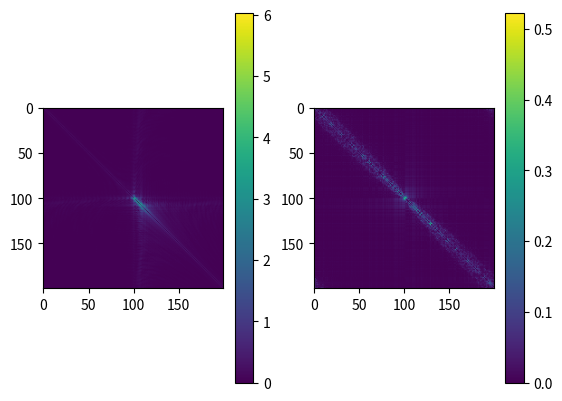

Python code for this plot: (Note: this script raises an exception after producing the figure.)
import sys
import numpy as np
import matplotlib.pyplot as plt


def main():
    fc = 100e9
    wl = 3e8 / fc

    param = {
        "d": 1 / 2,
        "N": 200,
        "L": 3,
        "N_user": 1,
        "K_factor_dB": 10,
        #
        # target
        "AoA_target_start": -90 * np.pi / 180,  # theta target start
        "AoA_target_end": 90 * np.pi / 180,  # theta target end
        "r_target_start": 0.1 / wl,
        "r_target_end": 0.1 / wl,
        "AoA_spread": 15 * np.pi / 180,  # AoA spread
        "N_sector": 5,  # N_user / N_sector must be integer
        "opt_random_LoS": 1,  # 1:完全ランダム, 2:セクタ内でランダム, 0: セクタないで分解能以内にスケジューリング
    }


    N = param["N"]
    N_user = param["N_user"]

    N_rep = 1000
    Cov = np.zeros((N, N), dtype=np.complex128)
    for n_rep in range(N_rep):
        H_true, Z_set, A_set, r_set, AoA_set, cor_ant = generate_channel(param)
        Cov += H_true @ np.conj(H_true).T / N_user

    Cov_FF = np.zeros((N, N), dtype=np.complex128)
    param["r_target_start"] = 1e8 / wl
    param["r_target_end"] = 1e8 / wl
    for n_rep in range(N_rep):
        H_true, Z_set, A_set, r_set, AoA_set, cor_ant = generate_channel(param)
        Cov_FF += H_true @ np.conj(H_true).T / N_user

    D = np.fft.fft(np.eye(N)) / np.sqrt(N)  # DFT


    Cov_FF = np.conj(D).T @ Cov_FF @ D / N_rep
    Cov = np.conj(D).T @ Cov @ D / N_rep

    Cov[range(N), range(N)] = 0
    Cov_FF[range(N), range(N)] = 0

    plt.subplot(1, 2, 1)
    plt.imshow(np.abs(Cov))
    plt.colorbar()
    plt.subplot(1, 2, 2)
    plt.imshow(np.abs(Cov_FF))
    plt.colorbar()
    plt.show()

    D = np.fft.fft(np.eye(N)) / np.sqrt(N)  # DFT
    H_true = np.conj(D).T @ H_true


    plt.plot(np.abs(H_true[:, 1]), "x-")
    plt.show()
    tet = 1




def generate_channel(param):
    # phy param
    d = param["d"]  # normalized by wavelength
    N = param["N"]
    L = param["L"]
    K_factor_dB = param["K_factor_dB"]
    N_user = param["N_user"]

    # target param
    AoA_target_start = param["AoA_target_start"]
    AoA_target_end = param["AoA_target_end"]
    r_target_start = param["r_target_start"]
    r_target_end = param["r_target_end"]
    AoA_spread = param["AoA_spread"]
    cor_ant = np.arange(N) * d - (N - 1) / 2  # coordinate of antennas

    # data
    A_set = np.zeros((N, L, N_user), dtype=np.complex128)
    H_set = np.zeros((N, N_user), dtype=np.complex128)
    AoA_set = np.zeros((L, N_user), dtype=np.float64)
    r_set = np.zeros((L, N_user), dtype=np.float64)
    Z_set = np.zeros((L, N_user), dtype=np.complex128)

    ####################################################
    # LoS
    N_div = param["N_sector"]
    opt_random_LoS = param["opt_random_LoS"]
    if opt_random_LoS == 1:  # Generate randomly
        AoA_LoS = np.random.rand(N_user) * (AoA_target_end - AoA_target_start) + AoA_target_start
    elif opt_random_LoS == 2:  # 領域をN_div個のセクタに分解して, セクタごとにランダムにLoSを生成
        AoA_LoS = generate_LoS_AoA(N_user, N_div, AoA_target_start, AoA_target_end)

    ####################################################

    # ##############
    # # TEST plot
    # # plt.plot(AoA_LoS * 180 / np.pi, "x")
    # plt.plot(AoA_LoS * 180 / np.pi, np.zeros(N_user), "x")
    # plt.show()
    # ##############

    for n_user in range(N_user):
        # NLoS
        AoA_target = np.zeros(L, dtype=np.float64)
        AoA_NLoS = np.random.rand(L - 1) * AoA_spread - AoA_spread / 2 + AoA_LoS[n_user]
        AoA_target[0] = AoA_LoS[n_user]
        AoA_target[1:] = AoA_NLoS
        AoA_set[:, n_user] = AoA_target
        #
        z_target = generate_path(L, K_factor_dB)  # (L)
        r_target = generate_distance(L, r_target_start, r_target_end)  # (L)
        A = array_factor_ula_nf(r_target, AoA_target, cor_ant)  # (N, L)  # NF
        h = A @ z_target  #

        # collect data
        A_set[:, :, n_user] = A
        H_set[:, n_user] = h
        AoA_set[:, n_user] = AoA_target
        r_set[:, n_user] = r_target
        Z_set[:, n_user] = z_target

    # ###############################
    # # TEST PLOT (θ, r)
    # wl = param["wl"]
    # # plt.plot(AoA_LoS * 180 / np.pi, r_set[0, :] * wl, "x")
    # plt.plot(np.pi * np.sin(AoA_LoS) * N / 2.783, r_set[0, :] * wl, "x")
    # plt.xlabel("AoA [degree]")
    # plt.ylabel("distance [m]")
    # plt.show()
    # ###############################

    return H_set, Z_set, A_set, r_set, AoA_set, cor_ant


def generate_path(L, K_factor_dB):
    """
    generate path based on exponential delay profile
    :param L: num of path
    :param tau_max:
    :param K_factor_dB: K_factor
    :return:
        path_delay (L, 1)
        path_power (L, 1)
    """
    K_factor = 10 ** (K_factor_dB / 10)
    path_power = np.zeros(L)

    if L >= 2:
        # NLoS
        path_power = np.abs(np.random.randn(L) + 1j * np.random.randn(L)) ** 2  # complex gaussian path
        path_power[1:L] = 1 / (K_factor + 1) * path_power[1:L] / np.sum(path_power[1:L])  # normalization
        # LoS
        path_power[0] = K_factor / (K_factor + 1)
    else:
        # LoS only
        path_power[0] = 1

    path_gain = np.sqrt(path_power) * np.exp(1j * 2 * np.pi * np.random.uniform(0, 1, size=L))  # path gain (L, 1)

    # # ##############
    # # # PLOT
    # plt.plot(path_power, "x")
    # plt.show()
    # # ##############

    return path_gain


def generate_angle(L, theta_target_start, theta_target_end):
    theta_start, theta_fin = theta_target_start, theta_target_end  # range of theta
    theta_target = (np.random.rand(L) * (theta_fin - theta_start) + theta_start)
    # theta_target = np.sort(theta_target)

    return theta_target


def generate_distance(L, rs, re):
    r_target = (np.random.rand(L) * (re - rs) + rs)  # range of target (L, 1)
    return r_target


def generate_LoS_AoA(N_user, N_div, AoA_target_start, AoA_target_end):

    N_user_div = int(N_user / N_div)
    AoA_range = AoA_target_end - AoA_target_start
    AoA_range_div = AoA_range / N_div

    AoA_LoS = np.zeros((N_div, N_user_div), dtype=np.float64)
    for n_div in range(N_div):
        AoA_s = AoA_target_start + n_div * AoA_range_div
        AoA_e = AoA_s + AoA_range_div
        AoA_LoS_div = np.random.rand(N_user_div) * (AoA_e - AoA_s) + AoA_s
        AoA_LoS[n_div, :] = AoA_LoS_div
    AoA_LoS = AoA_LoS.reshape(-1)  # (Nu)

    ##############
    # TEST plot
    # plt.plot(AoA_LoS * 180 / np.pi, "x")
    # plt.plot(AoA_LoS * 180 / np.pi, np.zeros(N_user), "x")
    # plt.show()
    ##############

    return AoA_LoS


def array_factor_ula_nf(r_v, theta_v, yn):
    """
    :param N: num of antenna
    :param r_v: radius of targets (normalized by wave length) (L, 1)
    :param theta_v: angle of targets (L, 1)
    :param yn: y-axis of antennas (L, 1)
    :return: A_nf: Array response matrix (N,L)
    """
    N = len(yn)
    if type(r_v) != np.ndarray: r_v = np.array([r_v])
    if type(theta_v) != np.ndarray: theta_v = np.array([theta_v])
    R = np.tile(r_v[None, :], (N, 1))
    Rn = np.sqrt(R ** 2 + yn[:, None] ** 2 - 2 * R * (yn[:, None] @ np.sin(theta_v[None, :])))
    # A_nf = np.exp(1j * 2 * np.pi * Rn)
    # A_nf = np.exp(1j * 2 * np.pi * (Rn - R))
    A_nf = np.exp(-1j * 2 * np.pi * (Rn - R))
    # A_nf = np.exp(-1j * 2 * np.pi * Rn)

    return A_nf  # A_nf = [a(θ1,r1), ..., a(θL, rL)]  (N, L)


main()
